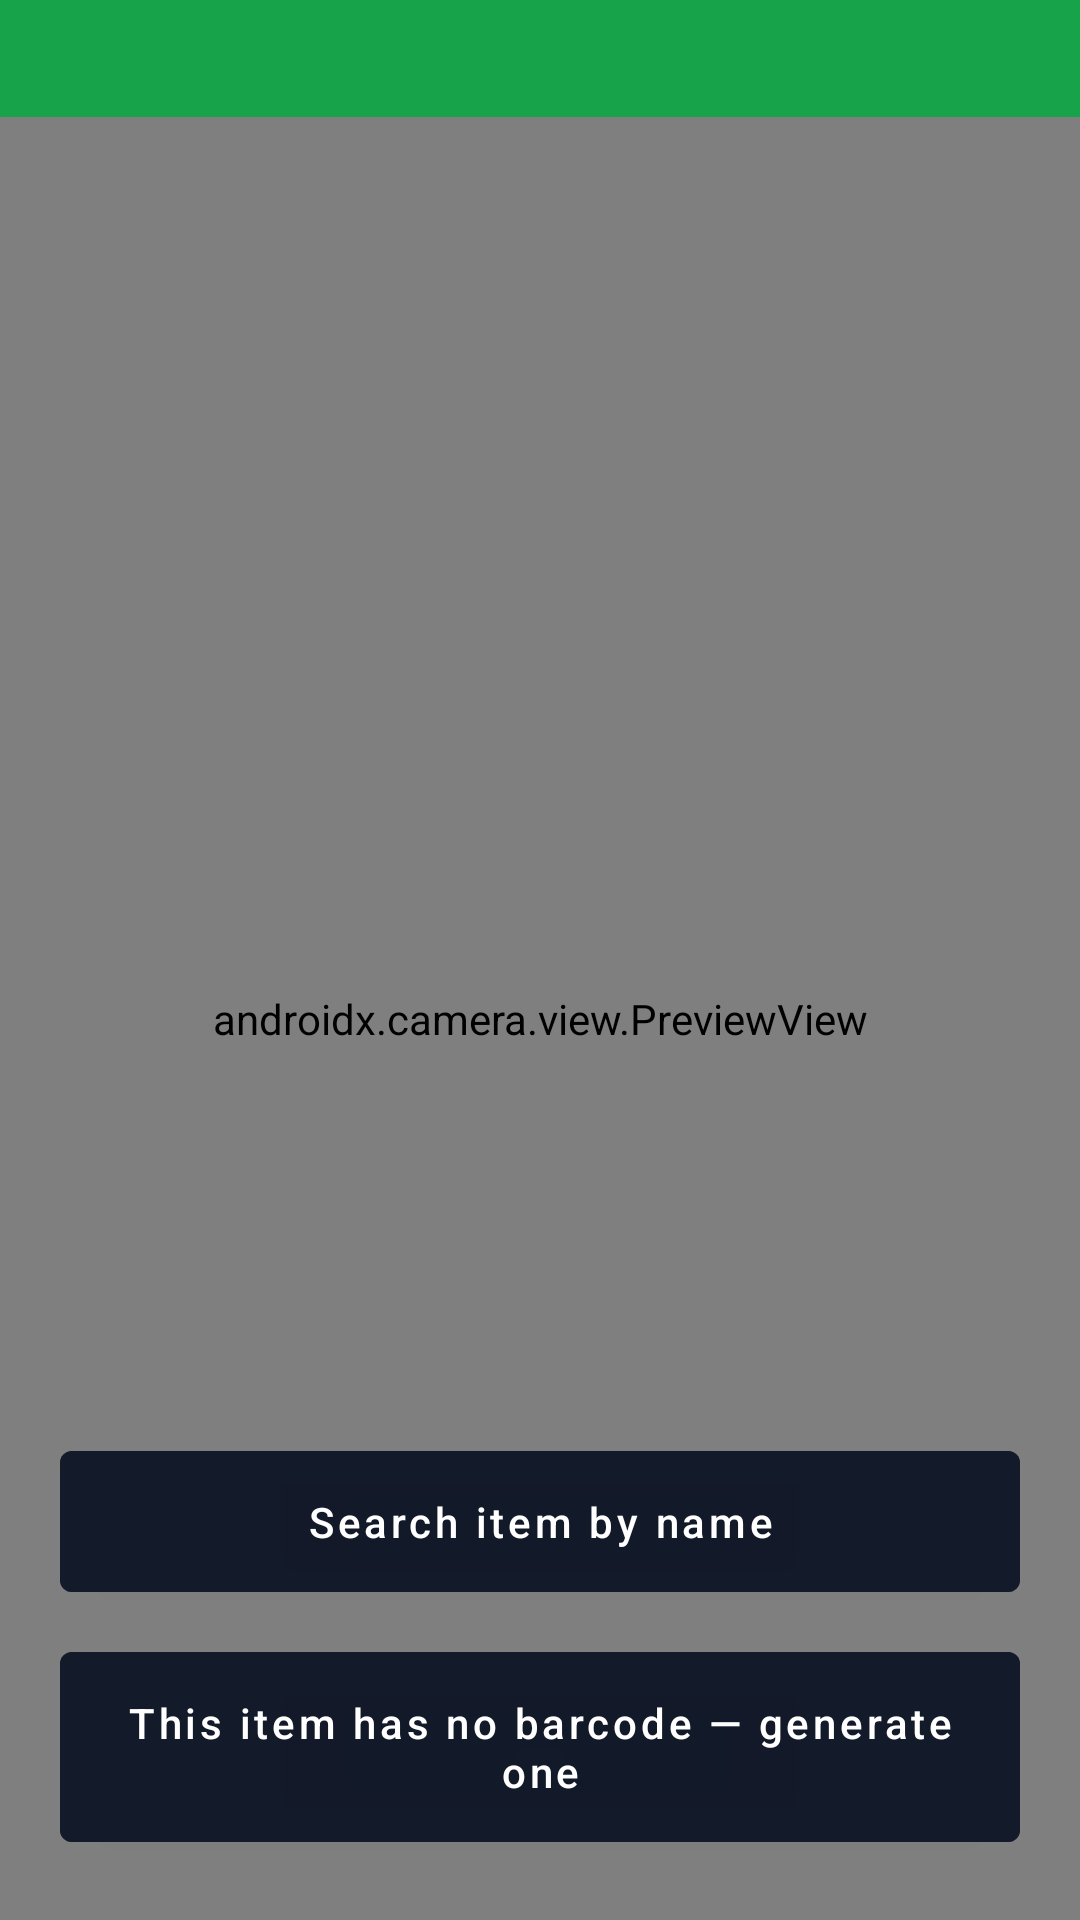

Android layout source for this screen:
<!-- AndroidManifest.xml: application theme Theme.InventoryScanner -->
<!-- res/layout/activity_scan.xml -->
<?xml version="1.0" encoding="utf-8"?>
<LinearLayout xmlns:android="http://schemas.android.com/apk/res/android"
    xmlns:tools="http://schemas.android.com/tools"
    android:layout_width="match_parent"
    android:layout_height="match_parent"
    android:orientation="vertical"
    android:background="@color/black">

    <TextView
        android:id="@+id/bannerText"
        android:layout_width="match_parent"
        android:layout_height="wrap_content"
        android:background="@color/inward_green"
        android:gravity="center"
        android:paddingVertical="10dp"
        android:textColor="@color/white"
        android:textStyle="bold"
        android:letterSpacing="0.05"
        tools:text="INWARD — point camera at barcode" />

    <FrameLayout
        android:id="@+id/cameraContainer"
        android:layout_width="match_parent"
        android:layout_height="0dp"
        android:layout_weight="1">

        <androidx.camera.view.PreviewView
            android:id="@+id/previewView"
            android:layout_width="match_parent"
            android:layout_height="match_parent" />

        <LinearLayout
            android:layout_width="match_parent"
            android:layout_height="wrap_content"
            android:layout_gravity="bottom"
            android:orientation="vertical"
            android:padding="20dp">

            <LinearLayout
                android:id="@+id/batchSummaryBar"
                android:layout_width="match_parent"
                android:layout_height="wrap_content"
                android:orientation="horizontal"
                android:gravity="center_vertical"
                android:background="@color/scrim_dark"
                android:padding="12dp"
                android:layout_marginBottom="10dp"
                android:visibility="gone">

                <TextView
                    android:id="@+id/textBatchCount"
                    android:layout_width="0dp"
                    android:layout_height="wrap_content"
                    android:layout_weight="1"
                    android:textColor="@color/white"
                    android:textStyle="bold"
                    tools:text="3 item(s) scanned" />

                <com.google.android.material.button.MaterialButton
                    android:id="@+id/btnFinishBatch"
                    style="@style/Widget.MaterialComponents.Button"
                    android:layout_width="wrap_content"
                    android:layout_height="wrap_content"
                    android:backgroundTint="@color/primary"
                    android:text="Finish →"
                    android:textAllCaps="false" />
            </LinearLayout>

            <com.google.android.material.button.MaterialButton
                android:id="@+id/btnSearchByName"
                style="@style/Widget.MaterialComponents.Button"
                android:layout_width="match_parent"
                android:layout_height="wrap_content"
                android:backgroundTint="@color/scrim_dark"
                android:paddingVertical="14dp"
                android:layout_marginBottom="8dp"
                android:text="Search item by name"
                android:textAllCaps="false" />

            <com.google.android.material.button.MaterialButton
                android:id="@+id/btnNoBarcode"
                style="@style/Widget.MaterialComponents.Button"
                android:layout_width="match_parent"
                android:layout_height="wrap_content"
                android:backgroundTint="@color/scrim_dark"
                android:paddingVertical="14dp"
                android:text="This item has no barcode — generate one"
                android:textAllCaps="false" />
        </LinearLayout>
    </FrameLayout>

    <ScrollView
        android:id="@+id/formScroll"
        android:layout_width="match_parent"
        android:layout_height="0dp"
        android:layout_weight="1"
        android:background="@color/white"
        android:visibility="gone">

        <LinearLayout
            android:layout_width="match_parent"
            android:layout_height="wrap_content"
            android:orientation="vertical"
            android:padding="20dp">

            <TextView
                android:id="@+id/textBarcodeLabel"
                android:layout_width="wrap_content"
                android:layout_height="wrap_content"
                android:textColor="@color/text_muted"
                android:textSize="13sp"
                tools:text="Barcode: 12345" />

            
            <LinearLayout
                android:id="@+id/groupExistingItem"
                android:layout_width="match_parent"
                android:layout_height="wrap_content"
                android:orientation="vertical"
                android:visibility="gone">

                <TextView
                    android:id="@+id/textItemName"
                    android:layout_width="wrap_content"
                    android:layout_height="wrap_content"
                    android:layout_marginTop="8dp"
                    android:textColor="@color/text_primary"
                    android:textSize="20sp"
                    android:textStyle="bold"
                    tools:text="Item name" />

                <TextView
                    android:id="@+id/textItemHsn"
                    android:layout_width="wrap_content"
                    android:layout_height="wrap_content"
                    android:textColor="@color/text_secondary"
                    android:textSize="14sp"
                    tools:text="HSN: 1234" />

                <TextView
                    android:id="@+id/textItemMrp"
                    android:layout_width="wrap_content"
                    android:layout_height="wrap_content"
                    android:textColor="@color/text_muted"
                    android:textSize="12sp"
                    android:visibility="gone"
                    tools:text="MRP: 120.00 / unit" />

                <TextView style="@style/FieldLabel" android:text="Unit" />
                <Spinner
                    android:id="@+id/spinnerUnitExisting"
                    android:layout_width="match_parent"
                    android:layout_height="wrap_content"
                    android:background="@drawable/input_bg"
                    android:padding="10dp" />

                <TextView style="@style/FieldLabel" android:text="Quantity" />
                <EditText
                    android:id="@+id/inputQuantityExisting"
                    style="@style/FieldInput"
                    android:inputType="numberDecimal"
                    android:text="1" />

                <TextView style="@style/FieldLabel" android:text="Rate per unit" />
                <EditText
                    android:id="@+id/inputRateExisting"
                    style="@style/FieldInput"
                    android:inputType="numberDecimal" />

                <TextView style="@style/FieldLabel" android:text="GST %" />
                <EditText
                    android:id="@+id/inputGstExisting"
                    style="@style/FieldInput"
                    android:inputType="numberDecimal"
                    android:hint="0" />

                <TextView
                    android:id="@+id/textTotalExisting"
                    android:layout_width="match_parent"
                    android:layout_height="wrap_content"
                    android:layout_marginTop="10dp"
                    android:textColor="@color/text_primary"
                    android:textStyle="bold"
                    android:textSize="14sp"
                    tools:text="Taxable: 100.00  ·  Tax: 5.00  ·  Total: 105.00" />

                <TextView style="@style/FieldLabel" android:text="Note (optional)" />
                <EditText
                    android:id="@+id/inputNoteExisting"
                    style="@style/FieldInput"
                    android:hint="e.g. PO number"
                    android:inputType="text" />

                <com.google.android.material.button.MaterialButton
                    android:id="@+id/btnConfirmExisting"
                    style="@style/PrimaryButton"
                    android:layout_marginTop="18dp"
                    android:text="Confirm" />
            </LinearLayout>

            
            <LinearLayout
                android:id="@+id/groupNewItem"
                android:layout_width="match_parent"
                android:layout_height="wrap_content"
                android:orientation="vertical"
                android:visibility="gone">

                <TextView
                    android:id="@+id/textNewItemHint"
                    android:layout_width="wrap_content"
                    android:layout_height="wrap_content"
                    android:layout_marginTop="4dp"
                    android:textColor="@color/text_secondary"
                    android:text="No item found for this barcode. Create it:" />

                <TextView style="@style/FieldLabel" android:text="Item name" />
                <EditText android:id="@+id/inputNewName" style="@style/FieldInput" android:inputType="text" android:hint="Item name" />

                <TextView style="@style/FieldLabel" android:text="HSN code (optional)" />
                <EditText android:id="@+id/inputNewHsn" style="@style/FieldInput" android:inputType="text" android:hint="HSN code" />

                <TextView style="@style/FieldLabel" android:text="Unit 1 (optional)" />
                <EditText android:id="@+id/inputNewUnit" style="@style/FieldInput" android:inputType="text" android:hint="pcs, kg, box…" />

                <TextView style="@style/FieldLabel" android:text="Purchase price per unit" />
                <EditText android:id="@+id/inputNewPurchasePrice" style="@style/FieldInput" android:inputType="numberDecimal" android:hint="0.00" />

                <TextView style="@style/FieldLabel" android:text="MRP per unit" />
                <EditText android:id="@+id/inputNewMrp" style="@style/FieldInput" android:inputType="numberDecimal" android:hint="0.00" />

                <TextView style="@style/FieldLabel" android:text="Selling price per unit" />
                <EditText android:id="@+id/inputNewPrice" style="@style/FieldInput" android:inputType="numberDecimal" android:hint="0.00" />

                <TextView style="@style/FieldLabel" android:text="GST %" />
                <EditText android:id="@+id/inputNewGst" style="@style/FieldInput" android:inputType="numberDecimal" android:hint="0" />

                <TextView style="@style/FieldLabel" android:text="Quantity" />
                <EditText android:id="@+id/inputQuantityNew" style="@style/FieldInput" android:inputType="numberDecimal" android:text="1" />

                <TextView
                    android:id="@+id/textTotalNew"
                    android:layout_width="match_parent"
                    android:layout_height="wrap_content"
                    android:layout_marginTop="10dp"
                    android:textColor="@color/text_primary"
                    android:textStyle="bold"
                    android:textSize="14sp"
                    tools:text="Taxable: 100.00  ·  Tax: 5.00  ·  Total: 105.00" />

                <com.google.android.material.button.MaterialButton
                    android:id="@+id/btnCreateAndConfirm"
                    style="@style/PrimaryButton"
                    android:layout_marginTop="18dp"
                    android:text="Create Item &amp; Confirm" />
            </LinearLayout>

            <com.google.android.material.button.MaterialButton
                android:id="@+id/btnCancelScan"
                style="@style/TextButton"
                android:text="Cancel" />

        </LinearLayout>
    </ScrollView>

</LinearLayout>
<!-- resources referenced by this layout -->
<resources>
  <color name="black">#000000</color>
  <color name="inward_green">#16A34A</color>
  <color name="primary">#1D4ED8</color>
  <color name="scrim_dark">#D9111827</color>
  <color name="text_muted">#6B7280</color>
  <color name="text_primary">#111827</color>
  <color name="text_secondary">#374151</color>
  <color name="white">#FFFFFF</color>
  <style name="FieldInput">
          <item name="android:layout_width">match_parent</item>
          <item name="android:layout_height">wrap_content</item>
          <item name="android:background">@drawable/input_bg</item>
          <item name="android:paddingHorizontal">12dp</item>
          <item name="android:paddingVertical">10dp</item>
          <item name="android:textSize">16sp</item>
          <item name="android:textColor">@color/text_primary</item>
          <item name="android:textColorHint">@color/text_faint</item>
      </style>
  <style name="FieldLabel">
          <item name="android:layout_width">wrap_content</item>
          <item name="android:layout_height">wrap_content</item>
          <item name="android:textColor">@color/text_secondary</item>
          <item name="android:textSize">13sp</item>
          <item name="android:textStyle">bold</item>
          <item name="android:layout_marginTop">10dp</item>
          <item name="android:layout_marginBottom">4dp</item>
      </style>
  <style name="PrimaryButton" parent="Widget.MaterialComponents.Button">
          <item name="android:layout_width">match_parent</item>
          <item name="android:layout_height">wrap_content</item>
          <item name="android:paddingVertical">14dp</item>
          <item name="android:textAllCaps">false</item>
          <item name="android:textSize">16sp</item>
          <item name="cornerRadius">10dp</item>
          <item name="backgroundTint">@color/primary</item>
      </style>
  <style name="TextButton" parent="Widget.MaterialComponents.Button.TextButton">
          <item name="android:layout_width">match_parent</item>
          <item name="android:layout_height">wrap_content</item>
          <item name="android:textAllCaps">false</item>
          <item name="android:textColor">@color/text_muted</item>
      </style>
  <style name="Theme.InventoryScanner" parent="Theme.MaterialComponents.DayNight.NoActionBar">
          <item name="colorPrimary">@color/primary</item>
          <item name="colorPrimaryDark">@color/primary</item>
          <item name="colorAccent">@color/primary</item>
          <item name="android:statusBarColor" tools:targetApi="21">@color/primary</item>
          <item name="android:windowBackground">@color/white</item>
      </style>
  <color name="text_faint">#9CA3AF</color>
</resources>
